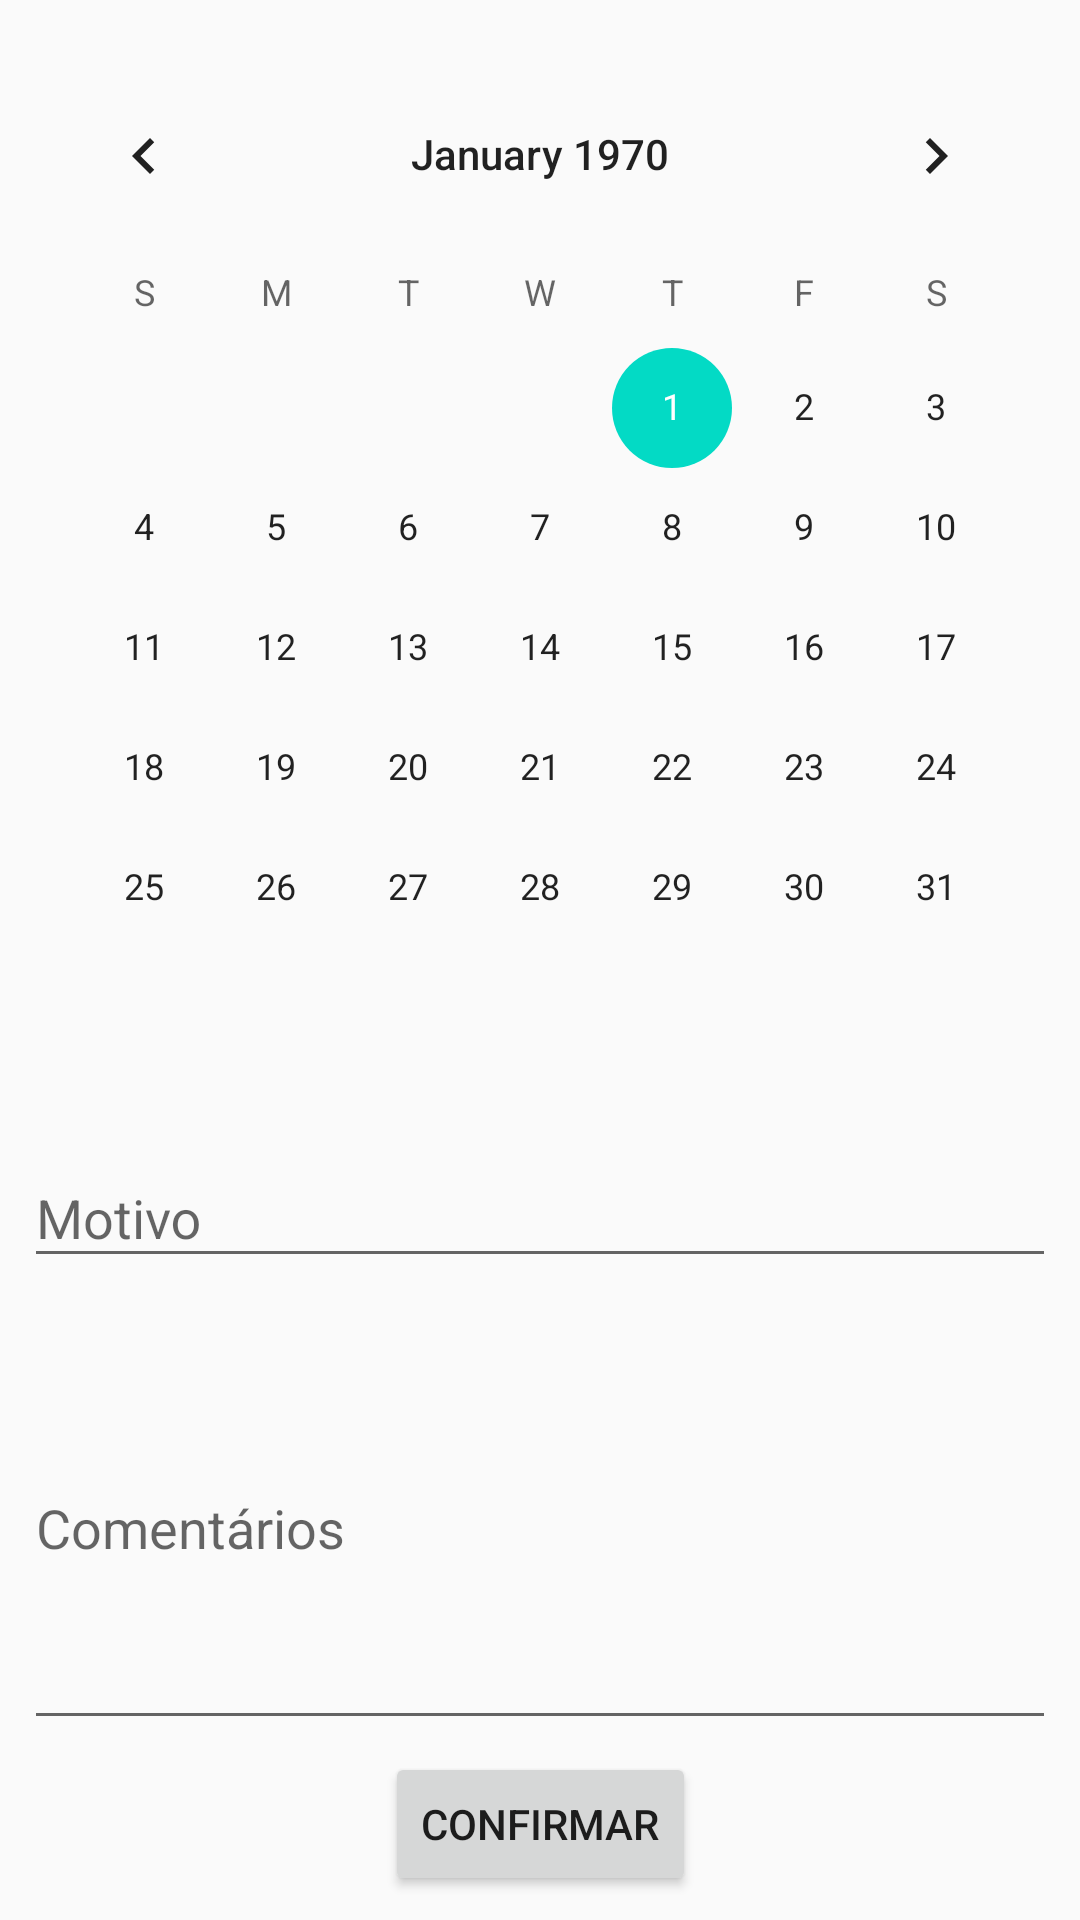

Produce the Android XML layout that renders to this screen, including the resource entries it uses.
<!-- AndroidManifest.xml: application theme AppTheme -->
<!-- res/layout/activity_faltas.xml -->
<?xml version="1.0" encoding="utf-8"?>
<android.support.constraint.ConstraintLayout xmlns:android="http://schemas.android.com/apk/res/android"
    xmlns:app="http://schemas.android.com/apk/res-auto"
    xmlns:tools="http://schemas.android.com/tools"
    android:layout_width="match_parent"
    android:layout_height="match_parent"
    android:fitsSystemWindows="true"
    tools:context=".Faltas">

    <CalendarView
        android:id="@+id/calendarView"
        android:layout_width="wrap_content"
        android:layout_height="wrap_content"
        android:layout_marginStart="8dp"
        android:layout_marginEnd="8dp"
        app:layout_constraintBottom_toTopOf="@+id/textInputLayout1"
        app:layout_constraintEnd_toEndOf="parent"
        app:layout_constraintStart_toStartOf="parent"
        app:layout_constraintTop_toTopOf="parent" />

    <android.support.design.widget.TextInputLayout
        android:id="@+id/textInputLayout1"
        android:layout_width="0dp"
        android:layout_height="wrap_content"
        android:layout_marginStart="8dp"
        android:layout_marginEnd="8dp"
        android:hint="@string/motivo"
        app:layout_constraintBottom_toTopOf="@+id/textInputLayout2"
        app:layout_constraintEnd_toEndOf="parent"
        app:layout_constraintHorizontal_bias="0.0"
        app:layout_constraintStart_toStartOf="parent">

        <android.support.design.widget.TextInputEditText
            android:id="@+id/textInputEditText2"
            android:layout_width="match_parent"
            android:layout_height="wrap_content" />
    </android.support.design.widget.TextInputLayout>

    <android.support.design.widget.TextInputLayout
        android:id="@+id/textInputLayout2"
        android:layout_width="0dp"
        android:layout_height="wrap_content"
        android:layout_marginStart="8dp"
        android:layout_marginEnd="8dp"
        android:layout_marginBottom="4dp"
        android:hint="@string/comentarios"
        app:layout_constraintBottom_toTopOf="@+id/button"
        app:layout_constraintEnd_toEndOf="parent"
        app:layout_constraintHorizontal_bias="0.0"
        app:layout_constraintStart_toStartOf="parent">

        <android.support.design.widget.TextInputEditText
            android:layout_width="match_parent"
            android:layout_height="143dp" />
    </android.support.design.widget.TextInputLayout>

    <Button
        android:id="@+id/button"
        android:layout_width="wrap_content"
        android:layout_height="wrap_content"
        android:layout_marginStart="8dp"
        android:layout_marginEnd="8dp"
        android:layout_marginBottom="8dp"
        android:text="@string/btn_faltas"
        app:layout_constraintBottom_toBottomOf="parent"
        app:layout_constraintEnd_toEndOf="parent"
        app:layout_constraintStart_toStartOf="parent" />

</android.support.constraint.ConstraintLayout>
<!-- resources referenced by this layout -->
<resources>
  <string name="btn_faltas">Confirmar</string>
  <string name="comentarios">Comentários</string>
  <string name="motivo">Motivo</string>
  <style name="AppTheme" parent="Theme.AppCompat.Light.DarkActionBar">
          
          <item name="colorPrimary">@color/colorPrimary</item>
          <item name="colorPrimaryDark">@color/colorPrimaryDark</item>
          <item name="colorAccent">@color/colorAccent</item>
      </style>
  <!-- not gathered from this repository: default colours our renderer supplied (Android Studio template values) -->
  <color name="colorPrimary">#FF6200EE</color>
  <color name="colorPrimaryDark">#FF3700B3</color>
  <color name="colorAccent">#FF03DAC5</color>
</resources>
